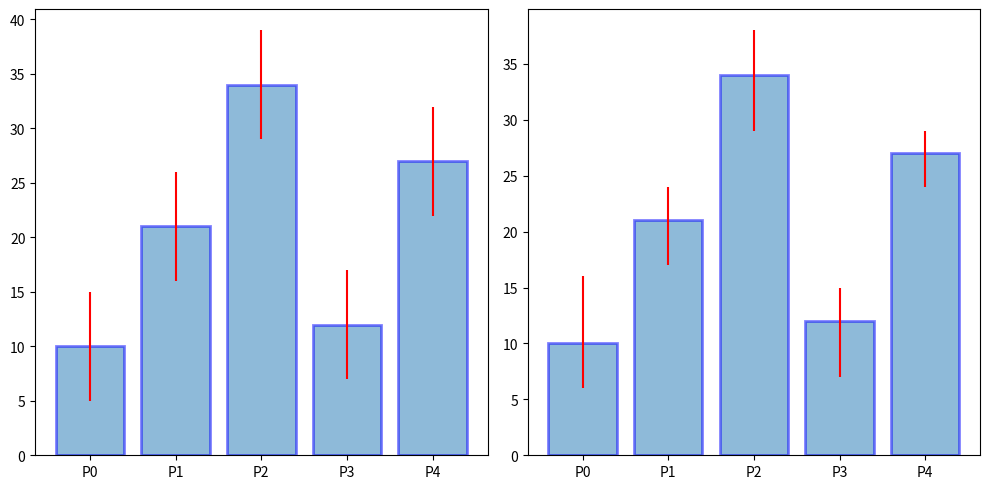

Python code for this plot:
import matplotlib.pyplot as plt
import numpy as np

# 1. Мәліметтер мен рандомды баптау
np.random.seed(123)
rnd = np.random.randint

cat_par = [f'P{i}' for i in range(5)]
g1 = [10, 21, 34, 12, 27]

# Әр баған үшін төменгі және жоғарғы қателік мәндерін жасау
error = np.array([[rnd(2, 7), rnd(2, 7)] for _ in range(len(cat_par))]).T

# 2. Екі графикті (1 қатар, 2 баған) құру
fig, axs = plt.subplots(1, 2, figsize=(10, 5))

# Сол жақтағы график: Тұрақты қателік мәні (yerr=5)
axs[0].bar(cat_par, g1, yerr=5, ecolor='r', alpha=0.5, edgecolor='b', linewidth=2)

# Оң жақтағы график: Кездейсоқ қателік мәндері (yerr=error)
axs[1].bar(cat_par, g1, yerr=error, ecolor='r', alpha=0.5, edgecolor='b', linewidth=2)

# 3. Нәтижені көрсету
plt.tight_layout() # Графиктер бір-біріне мінгесіп қалмауы үшін
plt.show()
